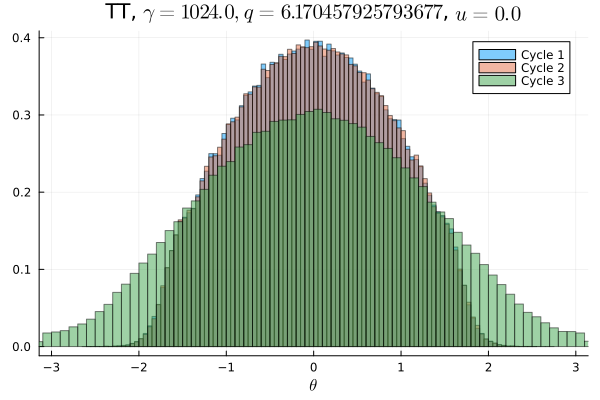

The table this chart was drawn from, first rows:
Cycle 1, Cycle 2, Cycle 3
0.0, 0.0, 0.001022
0.0, 0.0, 0.001103
0.0, 0.0, 0.00115
0.0, 0.0, 0.001178
0.0, 0.0, 0.001309
0.0, 0.0, 0.001497
0.0, 0.0, 0.001631
0.0, 0.0, 0.0018
0.0, 3.125e-6, 0.001881
6.25e-6, 6.25e-6, 0.002284
1.25e-5, 3.125e-6, 0.002744
3.125e-6, 3.125e-6, 0.00295
2.8125e-5, 2.1875e-5, 0.003353
2.5e-5, 2.5e-5, 0.003906
5.625e-5, 3.75e-5, 0.004709
0.0001062, 6.875e-5, 0.004928
0.000175, 0.0001656, 0.0056
0.0003594, 0.0003219, 0.005825
0.0006125, 0.0006281, 0.006531
0.0012, 0.001094, 0.007159
0.00195, 0.0019, 0.007419
0.00305, 0.003103, 0.008094
0.004781, 0.004728, 0.008684
0.006678, 0.006631, 0.00925
0.008353, 0.008494, 0.009987
0.009881, 0.009978, 0.01014
0.01066, 0.0106, 0.01104
0.01085, 0.01107, 0.01147
0.0118, 0.01163, 0.01183
0.01336, 0.01314, 0.01267
0.01435, 0.01456, 0.01294
0.01569, 0.01538, 0.01381
0.0155, 0.01608, 0.01432
0.01699, 0.0168, 0.01463
0.01801, 0.01792, 0.01502
0.01847, 0.01839, 0.01555
0.01908, 0.0191, 0.01632
0.02027, 0.0204, 0.01607
0.02067, 0.02053, 0.01672
0.02122, 0.02118, 0.01738
0.0221, 0.02199, 0.01757
0.02242, 0.02235, 0.01769
0.02303, 0.02288, 0.01813
0.02343, 0.02337, 0.01829
0.02357, 0.02364, 0.01875
0.02355, 0.02408, 0.01812
0.02416, 0.02394, 0.01869
0.02406, 0.02451, 0.0189
0.0248, 0.02435, 0.01915
0.02446, 0.02435, 0.01903
0.02488, 0.02467, 0.01937
0.02414, 0.02421, 0.01912
0.02449, 0.02429, 0.01903
0.02405, 0.02432, 0.01878
0.02377, 0.02399, 0.01858
0.02363, 0.02371, 0.01847
0.02372, 0.02306, 0.01799
0.02298, 0.02295, 0.01819
0.02227, 0.02231, 0.01799
0.02179, 0.02203, 0.01744
... 40 more rows
